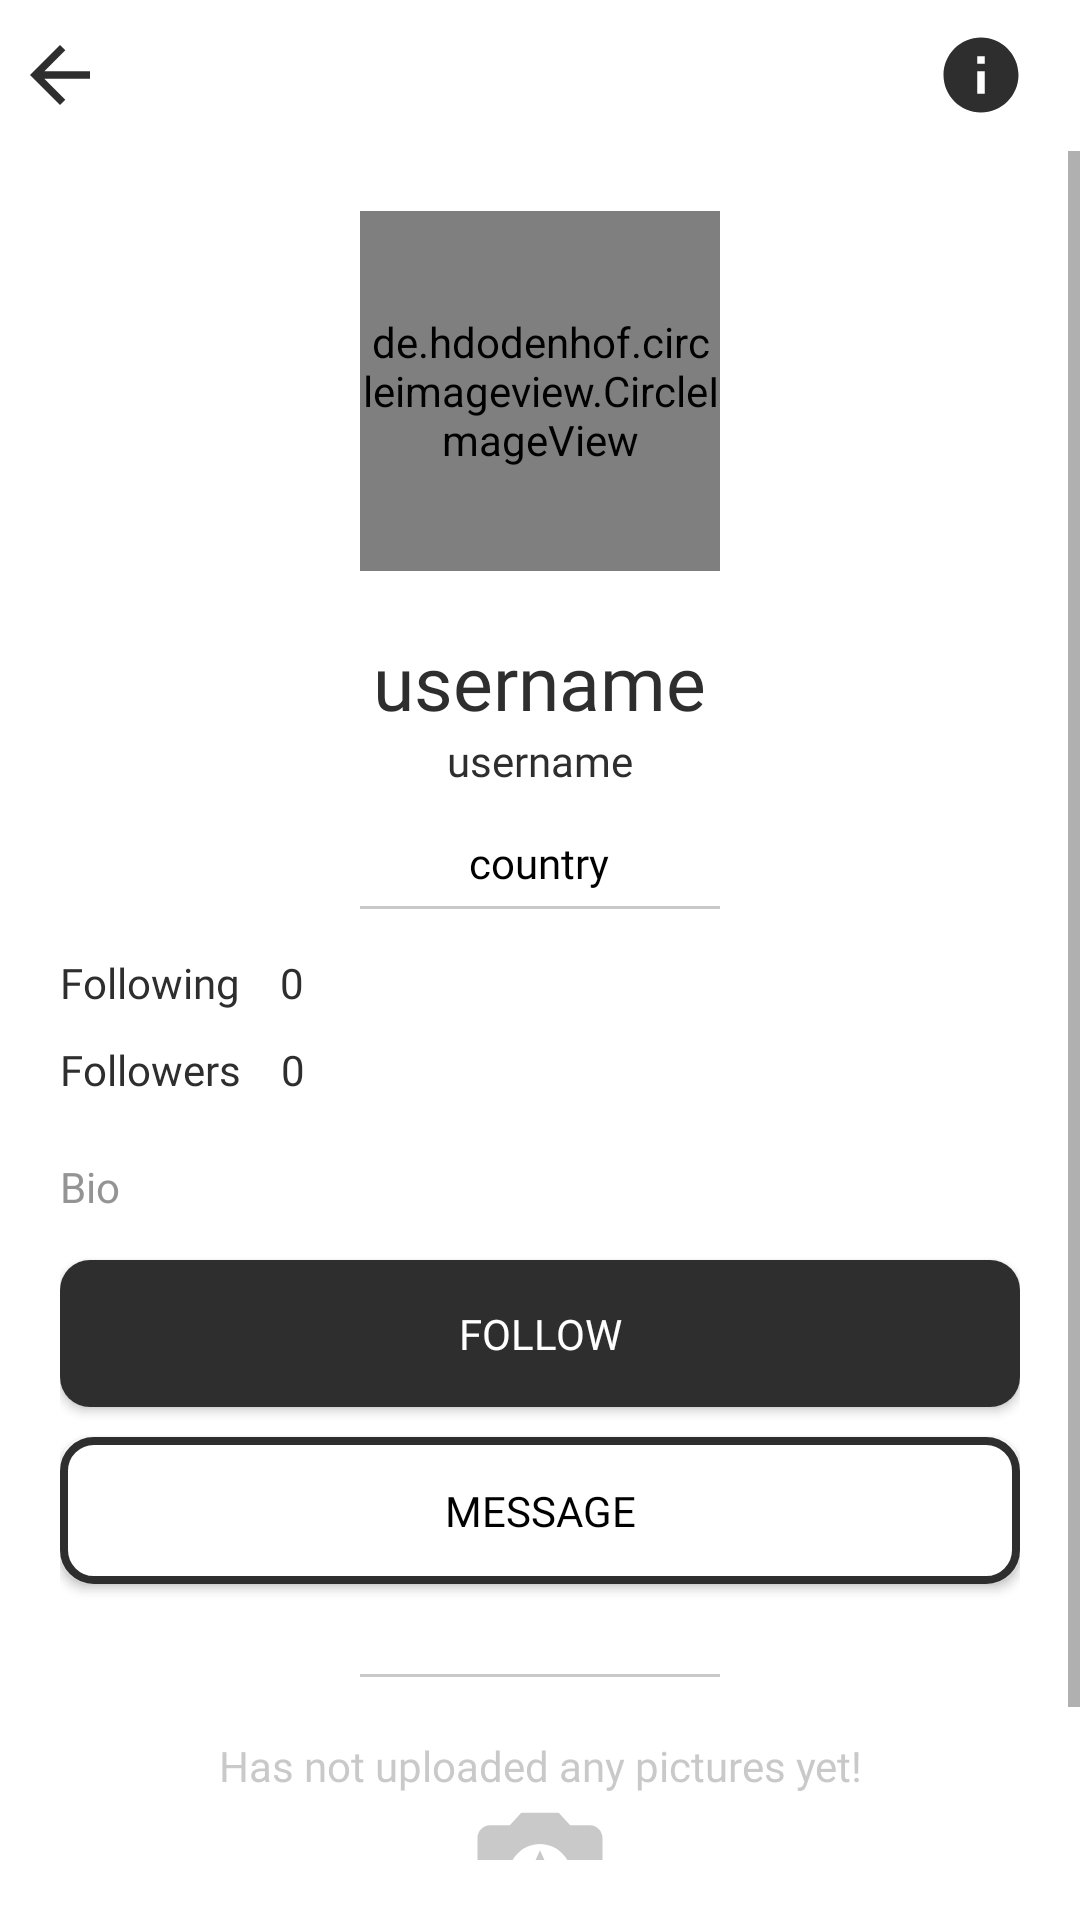

Here is an Android app screen rendered from its layout file. Give the layout XML and the strings, colors and styles it references.
<!-- AndroidManifest.xml: application theme Theme.TapTap -->
<!-- res/layout/activity_user_profile.xml -->
<?xml version="1.0" encoding="utf-8"?>
<FrameLayout xmlns:android="http://schemas.android.com/apk/res/android"
    xmlns:tools="http://schemas.android.com/tools"
    android:layout_width="match_parent"
    android:layout_height="match_parent"
    xmlns:app="http://schemas.android.com/apk/res-auto"
    tools:context=".fragments.ProfileFragment"
    android:background="@color/white">

    <RelativeLayout
        android:layout_width="match_parent"
        android:layout_height="match_parent">

        <LinearLayout
            android:id="@+id/profileTool"
            android:layout_width="match_parent"
            android:layout_height="wrap_content"
            android:orientation="horizontal"
            android:padding="5dp"
            android:weightSum="100"
            android:background="@android:color/transparent">

            <ImageView
                android:id="@+id/bckBtn"
                android:layout_width="30dp"
                android:layout_height="30dp"
                android:layout_gravity="center"
                android:background="@drawable/baseline_arrow_back_24"
                android:backgroundTint="@color/complimentary" />

            <TextView
                android:id="@+id/appName"
                android:layout_width="wrap_content"
                android:layout_height="wrap_content"
                android:layout_marginLeft="30dp"
                android:text=""
                android:textColor="@color/black"
                android:textSize="30sp"
                android:fontFamily="@font/lato_bold"
                android:layout_gravity="center"
                android:layout_weight="90"/>

            <ImageView
                android:id="@+id/set"
                android:layout_width="30dp"
                android:layout_height="30dp"
                android:src="@drawable/baseline_info_24"
                android:layout_gravity="center"
                android:layout_weight="10"/>

        </LinearLayout>

        <ScrollView
            android:layout_width="match_parent"
            android:layout_height="match_parent"
            android:overScrollMode="never"
            android:paddingBottom="20dp"
            android:scrollbars="vertical"
            tools:layout_editor_absoluteX="-82dp"
            tools:layout_editor_absoluteY="246dp"
            android:layout_below="@+id/profileTool">

            
            <LinearLayout
                android:id="@+id/profile"
                android:layout_width="match_parent"
                android:layout_height="wrap_content"
                android:orientation="vertical"
                android:paddingBottom="50dp"
                android:layout_marginTop="20dp"
                android:paddingStart="20dp"
                android:paddingEnd="20dp">

                <androidx.constraintlayout.widget.ConstraintLayout
                    android:layout_width="match_parent"
                    android:layout_height="wrap_content"
                    tools:context=".views.LoginActivity"
                    android:layout_marginBottom="20dp">

                    <de.hdodenhof.circleimageview.CircleImageView
                        android:id="@+id/proImage"
                        android:layout_width="120dp"
                        android:layout_height="120dp"
                        android:layout_gravity="center"
                        app:layout_constraintEnd_toEndOf="parent"
                        app:layout_constraintStart_toStartOf="parent"
                        android:src="@drawable/ic_launcher_foreground"
                        tools:ignore="MissingConstraints" />


                </androidx.constraintlayout.widget.ConstraintLayout>

                <TextView
                    android:id="@+id/fullName"
                    android:layout_width="wrap_content"
                    android:layout_height="wrap_content"
                    android:text="username"
                    android:textSize="25sp"
                    android:fontFamily="@font/lato_bold"
                    android:textColor="@color/complimentary"
                    android:layout_gravity="center" />

                <TextView
                    android:id="@+id/username"
                    android:layout_width="wrap_content"
                    android:layout_height="wrap_content"
                    android:text="username"
                    android:textSize="14sp"
                    android:textColor="@color/secondary"
                    android:layout_gravity="center"
                    android:fontFamily="@font/lato_bold"
                    android:layout_marginBottom="10dp"/>

                <LinearLayout
                    android:layout_width="wrap_content"
                    android:layout_height="wrap_content"
                    android:orientation="horizontal"
                    android:gravity="center"
                    android:layout_gravity="center">

                    <TextView
                        android:id="@+id/country"
                        android:layout_width="wrap_content"
                        android:layout_height="wrap_content"
                        android:text="country"
                        android:textSize="14sp"
                        android:textColor="@color/black"
                        android:layout_gravity="center"
                        android:layout_marginBottom="5dp"
                        android:layout_marginTop="5dp"
                        android:fontFamily="@font/lato_bold"/>

                    <ImageView
                        android:layout_width="wrap_content"
                        android:layout_height="wrap_content"
                        android:background="@drawable/baseline_location_on_24"
                        android:backgroundTint="@color/primary"/>

                </LinearLayout>

                <View
                    android:id="@+id/divider2"
                    android:layout_width="match_parent"
                    android:layout_height="1dp"
                    android:layout_marginRight="100dp"
                    android:layout_marginLeft="100dp"
                    android:background="#80949494"
                    android:layout_marginBottom="15dp"/>

                <LinearLayout
                    android:layout_width="wrap_content"
                    android:layout_height="wrap_content"
                    android:layout_gravity="start"
                    android:layout_marginBottom="10dp"
                    android:orientation="vertical">

                    <LinearLayout
                        android:layout_width="wrap_content"
                        android:layout_height="wrap_content"
                        android:layout_gravity="start"
                        android:orientation="horizontal">

                        <TextView
                            android:layout_width="wrap_content"
                            android:layout_height="wrap_content"
                            android:layout_marginBottom="10dp"
                            android:fontFamily="@font/lato_bold"
                            android:text="Following    "
                            android:textColor="@color/secondary"
                            android:textSize="14sp" />

                        <TextView
                            android:layout_width="wrap_content"
                            android:layout_height="wrap_content"
                            android:layout_marginBottom="10dp"
                            android:fontFamily="@font/lato_bold"
                            android:text="0"
                            android:textColor="@color/secondary"
                            android:textSize="14sp" />

                    </LinearLayout>

                    <LinearLayout
                        android:layout_width="wrap_content"
                        android:layout_height="wrap_content"
                        android:layout_gravity="start"
                        android:orientation="horizontal">

                        <TextView
                            android:layout_width="wrap_content"
                            android:layout_height="wrap_content"
                            android:layout_marginBottom="10dp"
                            android:fontFamily="@font/lato_bold"
                            android:text="Followers    "
                            android:textColor="@color/secondary"
                            android:textSize="14sp" />

                        <TextView
                            android:layout_width="wrap_content"
                            android:layout_height="wrap_content"
                            android:layout_marginBottom="10dp"
                            android:fontFamily="@font/lato_bold"
                            android:text="0"
                            android:textColor="@color/secondary"
                            android:textSize="14sp" />

                    </LinearLayout>


                </LinearLayout>

                <TextView
                    android:id="@+id/bio"
                    android:layout_width="match_parent"
                    android:layout_height="wrap_content"
                    android:layout_marginEnd="50dp"
                    android:layout_marginBottom="15dp"
                    android:fontFamily="@font/lato_bold"
                    android:text="Bio"
                    android:textColor="@color/accent1"
                    android:textSize="14sp" />

                <Button
                    android:id="@+id/followingButton"
                    android:layout_width="match_parent"
                    android:layout_height="wrap_content"
                    android:text="Follow"
                    android:padding="15dp"
                    android:textColor="@color/white"
                    android:background="@drawable/custom_button_"
                    android:layout_marginBottom="10dp"
                    android:fontFamily="@font/lato_black"
                    android:elevation="0dp"/>

                <Button
                    android:id="@+id/messageButton"
                    android:layout_width="match_parent"
                    android:layout_height="wrap_content"
                    android:text="Message"
                    android:padding="15dp"
                    android:textColor="@color/black"
                    android:background="@drawable/white_button"
                    android:layout_marginBottom="10dp"
                    android:fontFamily="@font/lato_black"
                    android:elevation="0dp"/>

                <View
                    android:id="@+id/divider3"
                    android:layout_width="match_parent"
                    android:layout_height="1dp"
                    android:layout_marginRight="100dp"
                    android:layout_marginLeft="100dp"
                    android:background="#80949494"
                    android:layout_marginTop="20dp"
                    android:layout_marginBottom="20dp"/>

                <TextView
                    android:layout_width="wrap_content"
                    android:layout_height="wrap_content"
                    android:text="@string/userPictures"
                    android:fontFamily="@font/lato_bold"
                    android:textColor="#80949494"
                    android:textAlignment="center"
                    android:layout_gravity="center"/>

                <ImageView
                    android:layout_width="50dp"
                    android:layout_height="50dp"
                    android:src="@drawable/baseline_camera_enhance_24"
                    android:layout_gravity="center"/>

            </LinearLayout>
        </ScrollView>
    </RelativeLayout>

</FrameLayout>
<!-- resources referenced by this layout -->
<resources>
  <color name="accent1">#949494</color>
  <color name="black">#FF000000</color>
  <color name="complimentary">#2e2e2e</color>
  <color name="primary">#F4AA42</color>
  <color name="secondary">#2e2e2e</color>
  <color name="white">#FFFFFFFF</color>
  <!-- drawable baseline_arrow_back_24 (drawable) -->
  <vector android:autoMirrored="true" android:height="24dp"
      android:tint="@color/accent1" android:viewportHeight="24"
      android:viewportWidth="24" android:width="24dp" xmlns:android="http://schemas.android.com/apk/res/android">
      <path android:fillColor="@android:color/white" android:pathData="M20,11H7.83l5.59,-5.59L12,4l-8,8 8,8 1.41,-1.41L7.83,13H20v-2z"/>
  </vector>
  <!-- drawable baseline_camera_enhance_24 (drawable) -->
  <vector android:height="24dp" android:tint="#80949494"
      android:viewportHeight="24" android:viewportWidth="24"
      android:width="24dp" xmlns:android="http://schemas.android.com/apk/res/android">
      <path android:fillColor="@android:color/white" android:pathData="M9,3L7.17,5L4,5c-1.1,0 -2,0.9 -2,2v12c0,1.1 0.9,2 2,2h16c1.1,0 2,-0.9 2,-2L22,7c0,-1.1 -0.9,-2 -2,-2h-3.17L15,3L9,3zM12,18c-2.76,0 -5,-2.24 -5,-5s2.24,-5 5,-5 5,2.24 5,5 -2.24,5 -5,5z"/>
      <path android:fillColor="@android:color/white" android:pathData="M12,17l1.25,-2.75L16,13l-2.75,-1.25L12,9l-1.25,2.75L8,13l2.75,1.25z"/>
  </vector>
  <!-- drawable baseline_info_24 (drawable) -->
  <vector android:height="24dp" android:tint="@color/complimentary"
      android:viewportHeight="24" android:viewportWidth="24"
      android:width="24dp" xmlns:android="http://schemas.android.com/apk/res/android">
      <path android:fillColor="@android:color/white" android:pathData="M12,2C6.48,2 2,6.48 2,12s4.48,10 10,10 10,-4.48 10,-10S17.52,2 12,2zM13,17h-2v-6h2v6zM13,9h-2L11,7h2v2z"/>
  </vector>
  <!-- drawable custom_button_ (drawable) -->
  <?xml version="1.0" encoding="utf-8"?>
  <shape xmlns:android="http://schemas.android.com/apk/res/android">
      <corners android:radius="10dp" /> 
      <solid android:color="@color/complimentary" /> 
  </shape>
  <!-- drawable ic_launcher_foreground: webp bitmap (mipmap-hdpi, 2214 bytes) -->
  <!-- drawable white_button (drawable) -->
  <?xml version="1.0" encoding="utf-8"?>
  <selector xmlns:android="http://schemas.android.com/apk/res/android">
      <item android:state_pressed="true">
          <shape android:shape="rectangle">
              <solid android:color="#FFF" /> 
              <corners android:radius="5dp" /> 
              <stroke android:color="#000" android:width="0dp" /> 
          </shape>
      </item>
      <item>
          <shape android:shape="rectangle">
              <solid android:color="#FFF" /> 
              <corners android:radius="10dp" /> 
              <stroke android:color="@color/secondary" android:width="2.5dp" /> 
          </shape>
      </item>
  </selector>
  <string name="userPictures">Has not uploaded any pictures yet!</string>
  <style name="Theme.TapTap" parent="Base.Theme.TapTap" />
  <style name="Base.Theme.TapTap" parent="Theme.AppCompat.Light.NoActionBar">
          
          <item name="colorPrimary">@color/accent2</item>
          <item name="colorPrimaryVariant">@color/accent2</item>
          <item name="android:statusBarColor">@color/accent2</item>
      </style>
  <color name="accent2">#f5f5f5</color>
</resources>
